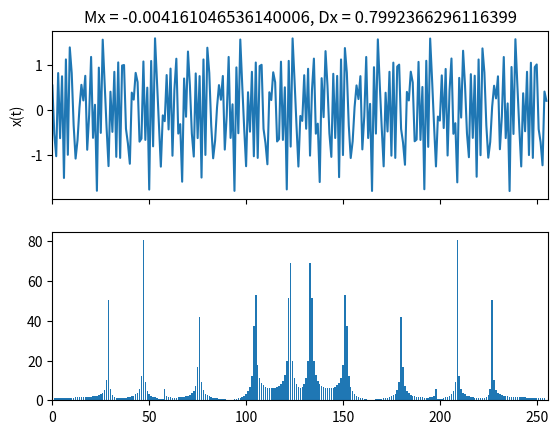

The script that saved this image:
#71-83 21 вивести час виконання dft записує в файл
from math import sin, pi, cos, sqrt
import matplotlib.pyplot as plt
import random
import time
from numpy import fft
import math


def x(t, A, phi ):
    return sum(A[i]*sin(partial_frequency[i] * t + phi[i]) for i in range(n))
N = 256
n = 6
frequency = 2100

Ax   = [random.random() for _ in range(n)]
phix = [random.uniform(0, 2*pi) for _ in range(n)]
partial_frequency = [frequency/n * (i+1) for i in range(n)]

x_result = [x(i,Ax,phix) for i in range(N)]

Mx = sum(x_result)/N
Dx = sum((x_result[i] - Mx)**2 for i in range(N))/(N-1)

re =[]
im =[]
for p in range(N-1):
    l=0
    h=0
    for k in range(N-1):
        l += x_result[k] * cos(2*pi/N *p *k)
        h += x_result[k] * sin(2*pi/N *p *k)
    re.append(l)
    im.append(h)
f = []
for p in range(N-1):
    f.append(sqrt(re[p]**2 + im[p]**2))

def generate_rand_signal(n):
    xt = list(range(0, n))
    start = time.time()
    time.sleep(1)
    harmonics = []
    for i in range(n):
        A = random.randint(1, 100)
        fi = random.randint(1, 100)
        harmonics.append(list(map(
                        lambda x: A*math.sin(frequency/(i+1)*xt.index(x) + fi),
            xt)))
    smth = list(zip(*harmonics))
    signal = []
    for el in smth:
        signal.append(sum(el))
    end = time.time() - start - 1
    return signal, harmonics, end


def factor(pk: int, n: int):
    arg = -2*math.pi/n*pk
    return complex(math.cos(arg), math.sin(arg))


def dft(signal: list):
    start = time.time()
    time.sleep(1)
    n = len(signal)
    res = list(map(lambda p: sum(map(lambda k: signal[k] * factor(p * k, n), range(n))), range(n)))
    end = time.time() - start - 1
    return res, end

def time():
    (signal, _, _) = generate_rand_signal(N)
    (dft_spectrum, dft_time) = dft(signal)
    text = [
        "N = {}\n\n".format(N),
        "\t\tDFT\n\t"
        "Time: {:.4}\n".format(dft_time),
    ]

    f = open("./compare.txt", "w")
    for i in text:
        f.write(i)
    f.close()

fig, (ax1, ax2) = plt.subplots(2, 1, sharex=True)

ax1.plot(list(range(N)), x_result)
ax1.set_xlim([0, N])
ax1.set_title('Mx = {}, Dx = {}'.format(Mx, Dx))
ax1.set_ylabel('x(t)')
ax2.bar(list(range(N-1)), f)

plt.show()
